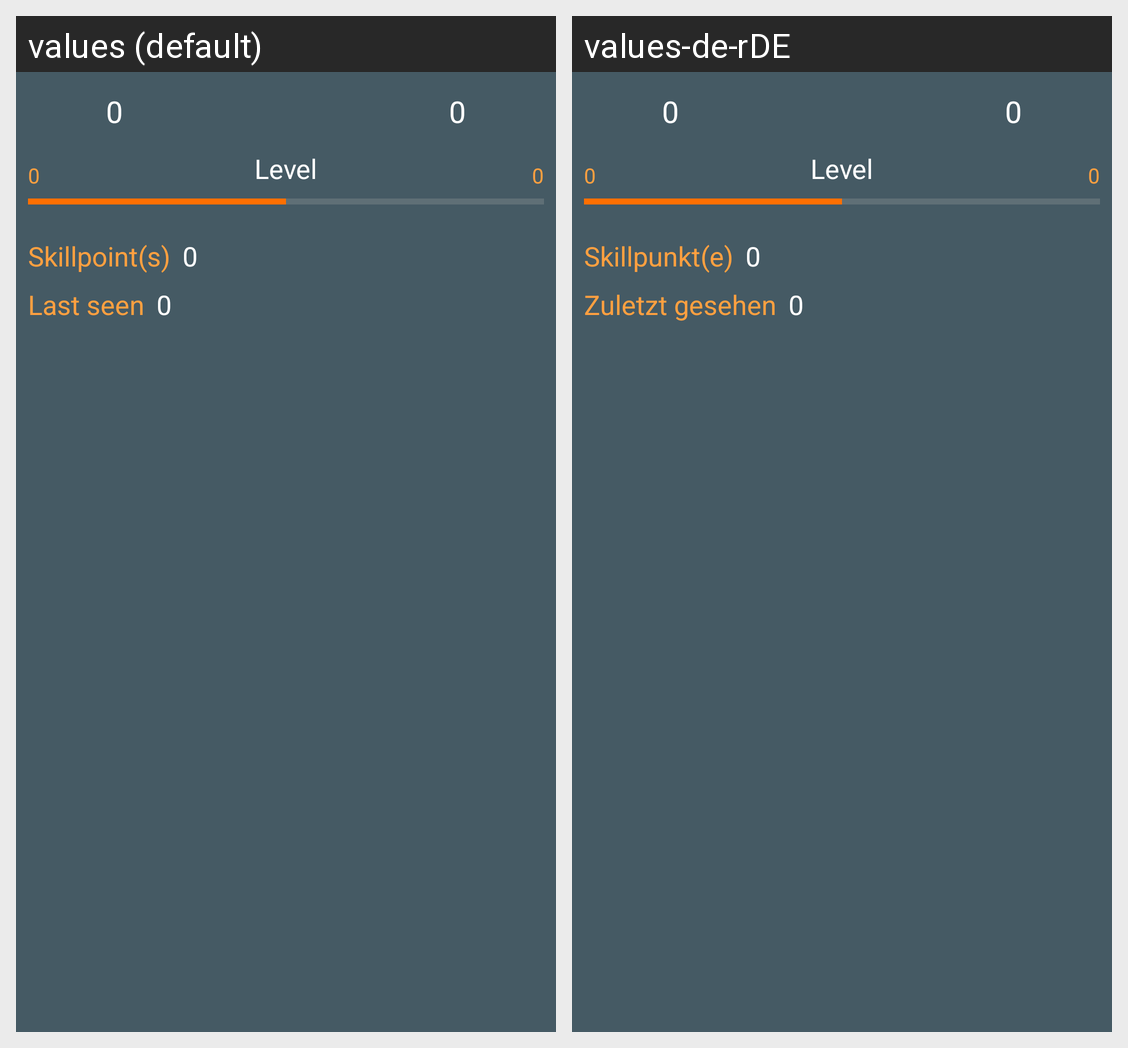

This grid shows one Android layout under two languages. Give, for every string resource on the screen, its name, the default text and each shown locale's text.
Android screen res/layout/fragment_player_stats.xml rendered under 2 locales, left to right: values (default), values-de-rDE. Device: Nexus 5 (rendered at 1080×1920; each locale shown at half size, 540×960, under a caption strip naming it); theme AppTheme.
Strings drawn on this screen, with the default value and each locale's value (text and hints the layout hard-codes, and strings that could not be matched under every locale, appear in the picture but are not listed):

str_null
  values: 0
  values-de-rDE: 0  [not translated; the default value is used]

str_level
  values: Level
  values-de-rDE: Level

str_skillpoint
  values: Skillpoint(s)
  values-de-rDE: Skillpunkt(e)

str_lastSeen
  values: Last seen
  values-de-rDE: Zuletzt gesehen
